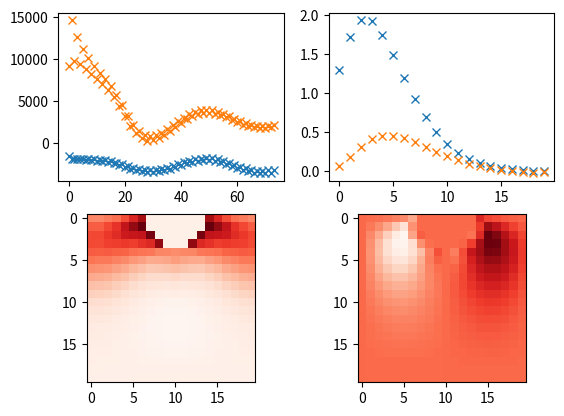

Write the Python code that produced this figure.
import numpy as np; import matplotlib.pyplot as plt; from matplotlib import cm 

def inSample(x,y):  return (x - xSphe)**2 + (y - ySphe)**2 < RadSphe**2
def aboveTop(y):    return y > NY-1
def belowBottom(y): return y < 0
def inLiq(x,y):     return (not inSample(x,y)) and (not aboveTop(y)) and (not belowBottom(y))

def init_equilibrium(dr,ux,uy):
    h = np.zeros((NX,NY,ndir),dtype = complex)
    for x in range(NX):
        for y in range(NY):
            for i in range(ndir):
                cidotu = dirx[i]*ux[x,y] + diry[i]*uy[x,y]
                h[x,y,i] = dr[x,y] + 3.*cidotu
    return h

def stream(h_src):
    h_dst = np.zeros((NX,NY,ndir),dtype = complex)
    FxLiqOnWall = 0; FxLiqOnSphe = 0;
    for x in range(NX):
        for y in range(NY):
            if inLiq(x,y):
                for i in range(ndir):
                    ibar = noslip[i]; xmd = (NX+x-dirx[i]) % NX; ymd = y-diry[i]
                    if (not aboveTop(ymd)) and (not belowBottom(ymd)) and (not inSample(xmd,ymd)) : 
                        h_dst[x,y,i] = h_src[xmd,ymd,i]
                    elif aboveTop(ymd)    : h_dst[x,y,i] = h_src[x,y,ibar]
                    elif belowBottom(ymd) :
                        h_dst[x,y,i] = h_src[x,y,ibar] - 6 * wi[ibar] * dirx[ibar] / wd
                        FxLiqOnWall += (h_dst[x,y,i] + h_src[x,y,ibar])*dirx[i]*wi[i]#*uxWall    # Eqs. 5.79, 5.80
                    elif inSample(xmd,ymd) : 
                        h_dst[x,y,i] = h_src[x,y,ibar] - 6 * wi[ibar] * dirx[ibar] / wd # UWall = 1
                        FxLiqOnSphe += (h_dst[x,y,i] + h_src[x,y,ibar])*dirx[i]*wi[i]
    return h_dst,FxLiqOnWall,FxLiqOnSphe

def compute_drho_u(h_in):
    for x in range(NX):
        for y in range(NY):
            dr[x,y] = 0; ux[x,y] = 0; uy[x,y] = 0;
            for i in range(ndir):
                dr[x,y] += wi[i]*h_in[x,y,i]                   
                ux[x,y] += wi[i]*h_in[x,y,i]*dirx[i]                   
                uy[x,y] += wi[i]*h_in[x,y,i]*diry[i]
    return dr,ux,uy

def collide(h_in,dr,ux,uy):
    h_out = np.ones((NX,NY,ndir),dtype = complex)
    for x in range(NX):
        for y in range(NY):
            for i in range(ndir):
                cidotu = dirx[i]*ux[x,y] + diry[i]*uy[x,y]
                heq = dr[x,y] + 3.*cidotu
                h_out[x,y,i] = omtauinv * h_in[x,y,i] + tauinv * heq + 1j*omega * h_in[x,y,i] - omega2by2 * heq    # eq. 3.3
    return h_out
                    
def Update_uSphe_dfc():
    uxSphe = (SpringConstCont/(1j*omega) + FxLiqOnSphe) / (1j*omega*MassSphe + SpringConstCont/(1j*omega))
    FxSpheOnWall = SpringConstCont/(1j*omega) * (uxSphe - uxWall)
    TanStress = (FxLiqOnWall + FxSpheOnWall) / NX; 
    ZL = TanStress / uxWall; Zq = (rho0/rho_Liq_SI)*(nu/nu_SI)*(delta_SI/delta)*Zq_SI 
    dfc = f0_SI* 1j /np.pi * ZL/Zq
    dfc = -np.conjugate(dfc)
    return dfc,uxSphe,FxSpheOnWall

NX= 20; NY = 20;   
delfac = 1/4.; delta = NY*delfac; k = (1 - 1j)/delta;
nu = 1./6; omega = 2. * nu / delta**2; omega2by2 = 1/2*omega**2; NSTEPS = int(1 / np.abs(omega)); 
RadSphe = NY/6; xSphe = NX/2.; ySphe = 0; uxWall = 1; uxSphe = uxWall; 
MassSphe = 1/2*np.pi*RadSphe**2; SpringConstCont = 10 * omega**2 * MassSphe; 

rho0 = 1.; tau = 3. * nu + 0.5; tauinv = 2./(6.*nu+1.); omtauinv = 1.-tauinv; Zliq = rho0 *(omega*nu)**(1/2);  
nu_SI = 1e-6; delta_SI = 250e-9; rho_Liq_SI = 1e3; Zq_SI = 8.8e6; f0_SI = 5e6; 

ndir = 9; w0 = 4./9.; ws = 1./9.; wd = 1./36.;  
wi = [w0,ws,ws,ws,ws,wd,wd,wd,wd]
dirx = [0,1,0,-1, 0,1,-1,-1, 1]             # 6  2  5      ^ y
diry = [0,0,1, 0,-1,1, 1,-1,-1]             # 3-0-1        | 
noslip =   [0,3,4,1,2,7,8,5,6]              # 7  4  8       -----> x
dr = np.zeros((NX,NY),dtype = complex); 
ux = np.zeros((NX,NY),dtype = complex); 
uy = np.zeros((NX,NY),dtype = complex); 
dfcarr = []

for x in range(NX):
    for y in range(NY): ux[x,y] =  np.exp(-k*y)
h1 = init_equilibrium(dr,ux,uy)

for n in range(NSTEPS):
    h2,FxLiqOnWall,FxLiqOnSphe = stream(h1)
    dr,ux,uy = compute_drho_u(h2)
    h1 = collide(h2,dr,ux,uy)
    dfc,uxSphe,FxSpheOnWall = Update_uSphe_dfc()
    if n%100 == 0 : print(n,"%10.3f"%dfc.real,"%10.3f"%dfc.imag)
    dfcarr = np.append(dfcarr,dfc)

print(NSTEPS,"%10.3f"%dfc.real,"%10.3f"%dfc.imag)
plt.subplot(221); plt.plot(dfcarr[1:].real, 'x'); plt.plot(dfcarr[1:].imag, 'x')
plt.subplot(222); plt.plot(ux[0,:].real, 'x',label='Re(ux)');plt.plot(ux[0,:].imag, 'x',label='Im(ux)')
plt.subplot(223); plt.imshow(ux.real.transpose(),cmap=cm.Reds);
plt.subplot(224); plt.imshow(uy.real.transpose(),cmap=cm.Reds);
